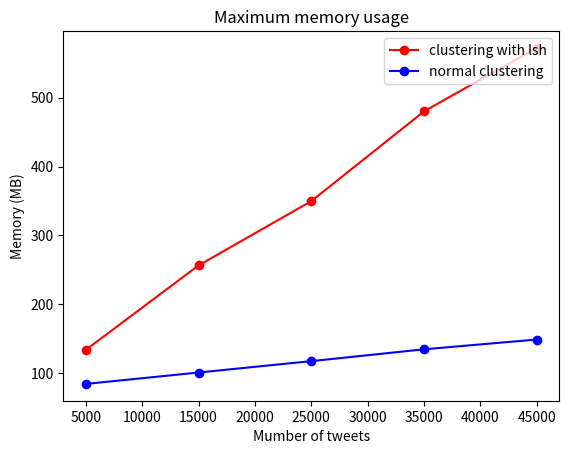

Write Python code to recreate this figure.
import matplotlib.pyplot as plt
#lsh
plt.plot([5000, 15000, 25000, 35000, 45000], [133.656, 256.376, 349.724, 480.184, 572.376], 'ro-', label="clustering with lsh")
#no lsh
plt.plot([5000, 15000, 25000, 35000, 45000], [84.172, 100.752, 117.284, 134.480, 148.704], 'bo-', label="normal clustering")
#plt.axis([0, 6, 0, 20])
plt.title('Maximum memory usage')
plt.legend(loc='upper right')
plt.ylabel('Memory (MB)')
plt.xlabel('Mumber of tweets')
#plt.plot(x,y,'bo-',markevery=100)
plt.show()



